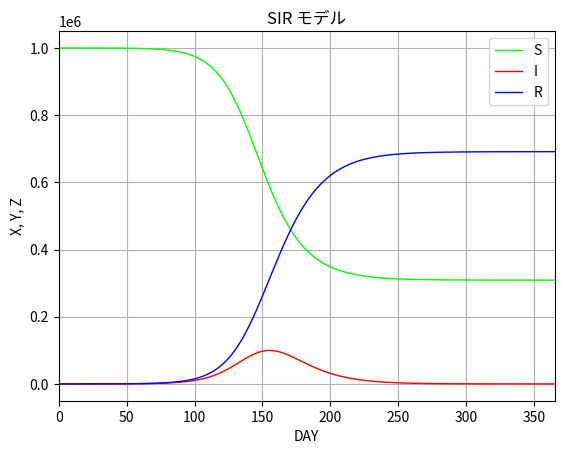

Source code (Python):
# coding: utf-8
import math
import matplotlib.pyplot as plt
#
N = 1000000
x = N-10
y = 10
z = 0

taxis=[ ]
xaxis=[ ]
yaxis=[ ]
zaxis=[ ]

beta=0.17/N
gamma=0.1
dt=0.001

t = 0
cnt=0
while t<365:
    if cnt%100==0:
        taxis.append(t)
        xaxis.append(x)
        yaxis.append(y)
        zaxis.append(z)
# step 1
    kx1 = - beta*x*y
    ky1 = beta*x*y - gamma*y
# step 2
    t2 = t+dt
    x2 = x + kx1*dt
    y2 = y + ky1*dt
    kx2 = - beta*x2*y2
    ky2 = beta*x2*y2 - gamma*y2
# update
    x = x + (kx1+kx2)*dt/2
    y = y + (ky1+ky2)*dt/2
    z = N - x - y
    t = t + dt
    cnt = cnt + 1

plt.title("SIR モデル")
plt.plot(taxis,xaxis, color=(0.0,1,0.0), linewidth=1.0, label='S')
plt.plot(taxis,yaxis, color=(1.0,0,0.0), linewidth=1.0, label='I')
plt.plot(taxis,zaxis, color=(0.0,0,1.0), linewidth=1.0, label='R')
plt.xlim(0,365)
plt.legend()
plt.xlabel('DAY')
plt.ylabel('X, Y, Z')
plt.grid(True)
plt.show()

plt.savefig("sir2.png")